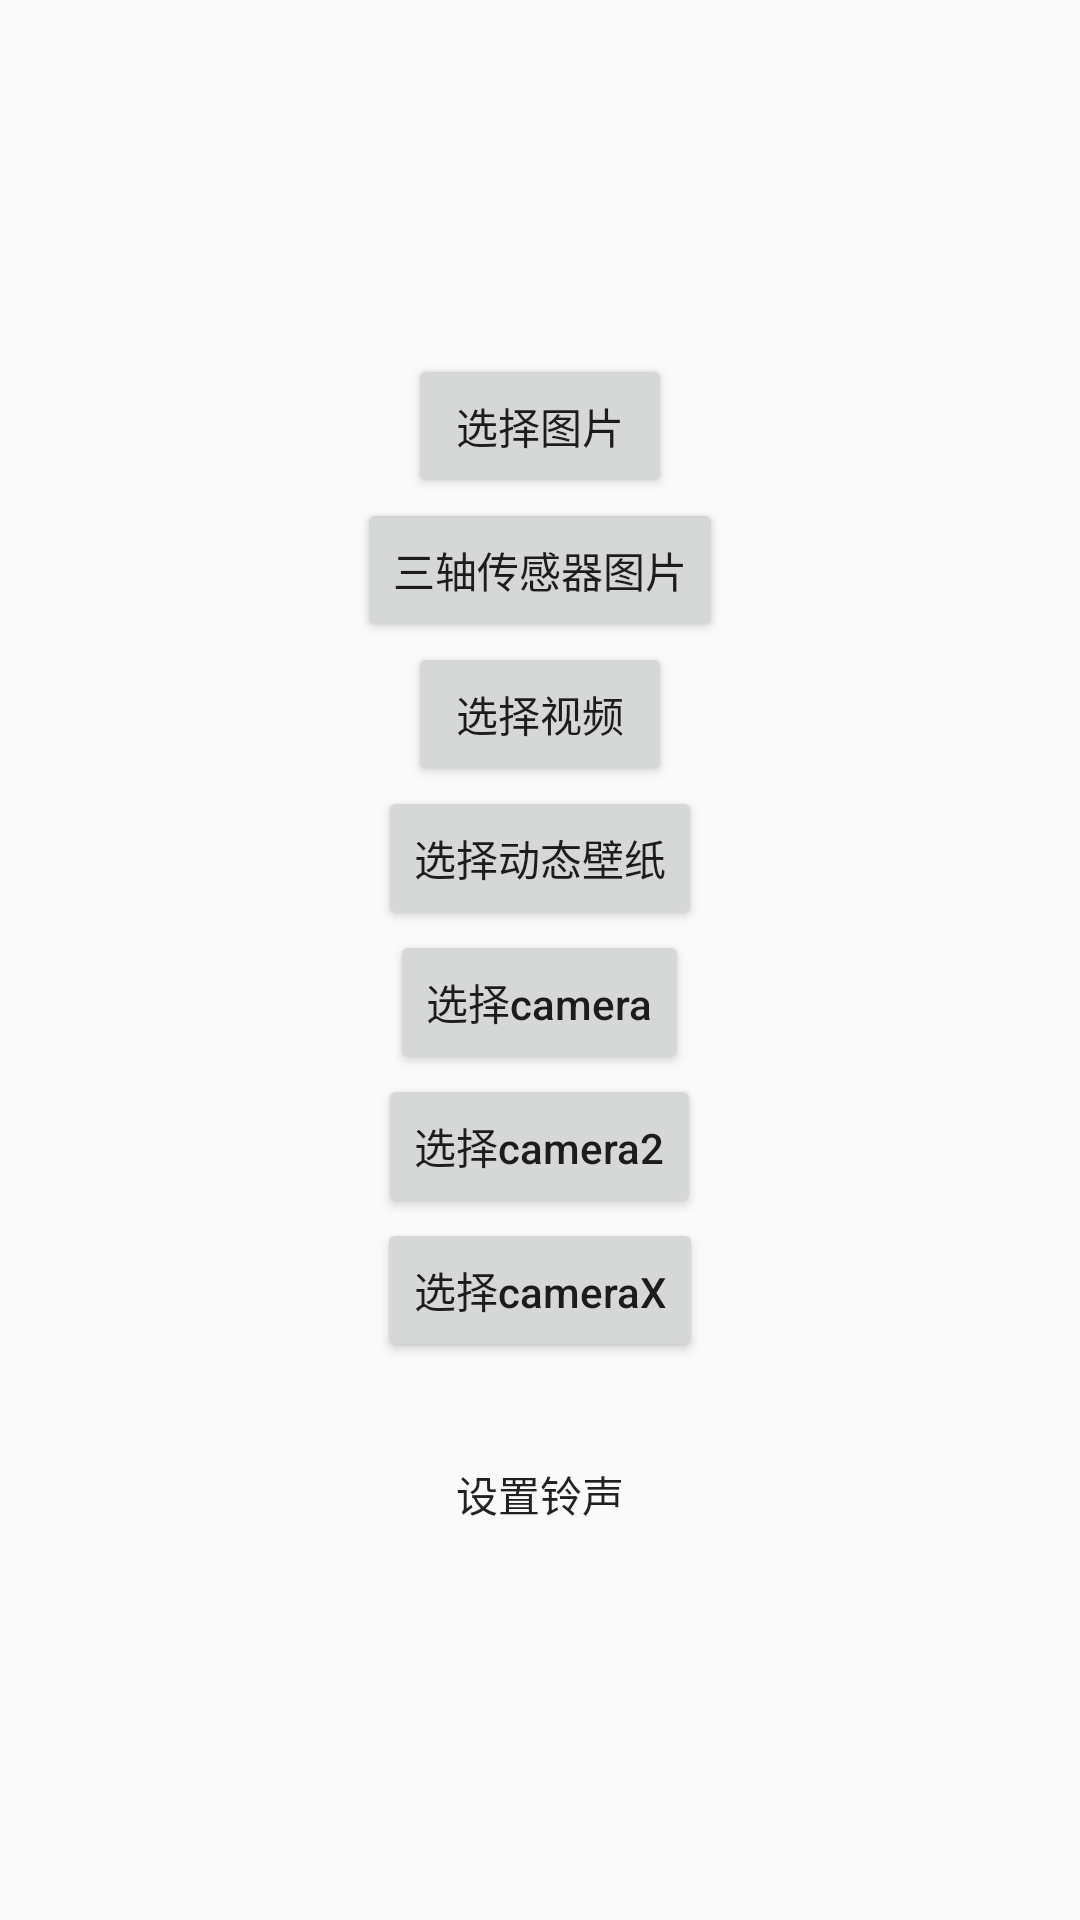

Write the Android layout XML for this screen, with the resource values it uses.
<!-- AndroidManifest.xml: application theme Theme.AppCode -->
<!-- res/layout/activity_live_wallpaper_main.xml -->
<?xml version="1.0" encoding="utf-8"?>
<LinearLayout xmlns:android="http://schemas.android.com/apk/res/android"
    xmlns:app="http://schemas.android.com/apk/res-auto"
    xmlns:tools="http://schemas.android.com/tools"
    android:id="@+id/main"
    android:layout_width="match_parent"
    android:layout_height="match_parent"
    android:layout_gravity="center_vertical"
    android:gravity="center"
    android:orientation="vertical"
    tools:context=".wallpaper.LiveWallpaperMainActivity">

    <Button
        android:id="@+id/btn_set_wallpaper"
        android:layout_width="wrap_content"
        android:layout_height="wrap_content"
        android:text="选择图片"></Button>
    <Button
        android:id="@+id/btn_set_wallpaper_sensor"
        android:layout_width="wrap_content"
        android:layout_height="wrap_content"
        android:text="三轴传感器图片"></Button>

    <Button
        android:id="@+id/btn_set_video"
        android:layout_width="wrap_content"
        android:layout_height="wrap_content"
        android:text="选择视频"></Button>

    <Button
        android:id="@+id/btn_set_live_wallpaper"
        android:layout_width="wrap_content"
        android:layout_height="wrap_content"
        android:text="选择动态壁纸"></Button>

    <Button
        android:id="@+id/btn_set_live_camera"
        android:layout_width="wrap_content"
        android:layout_height="wrap_content"
        android:text="选择camera"></Button>

    <Button
        android:id="@+id/btn_set_live_camera2"
        android:layout_width="wrap_content"
        android:layout_height="wrap_content"
        android:text="选择camera2"></Button>

    <Button
        android:id="@+id/btn_set_live_cameraX"
        android:layout_width="wrap_content"
        android:layout_height="wrap_content"
        android:text="选择cameraX"></Button>

    <Button
        android:id="@+id/btn_set_phone_ringtone"
        android:layout_width="100dp"
        android:layout_height="wrap_content"
        android:layout_marginTop="20dp"
        android:background="@color/pay_button_generic_ripple_color_dark"
        android:text="设置铃声"></Button>
</LinearLayout>
<!-- resources referenced by this layout -->
<resources>
  <style name="Theme.AppCode" parent="Theme.AppCompat.Light.DarkActionBar">
          
          <item name="colorPrimary">@color/purple_500</item>
          <item name="colorPrimaryDark">@color/purple_700</item>
          <item name="colorAccent">@color/teal_200</item>
          <item name="android:textAllCaps">false</item>
          
      </style>
  <!-- not gathered from this repository: default colours our renderer supplied (Android Studio template values) -->
  <color name="purple_500">#FF6200EE</color>
  <color name="purple_700">#FF3700B3</color>
  <color name="teal_200">#FF03DAC5</color>
</resources>
